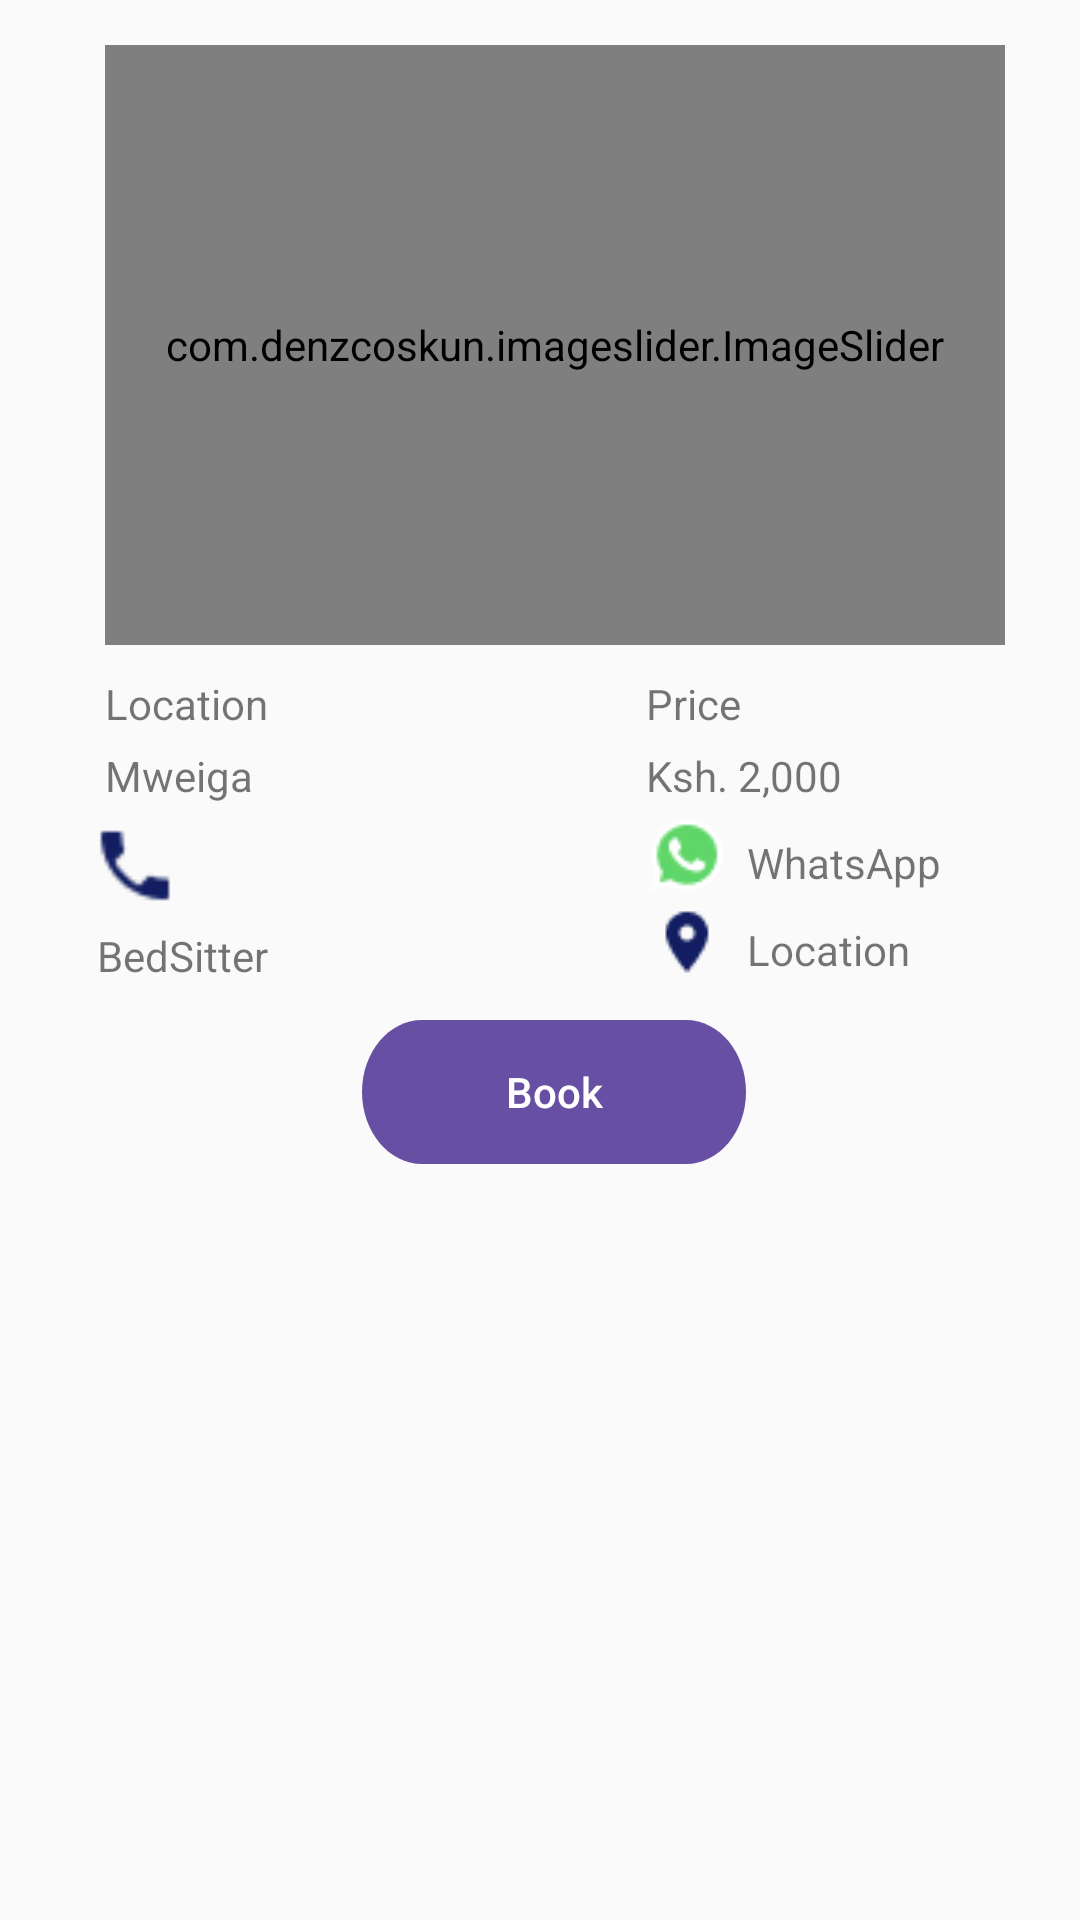

Android layout source for this screen:
<!-- AndroidManifest.xml: application theme Theme.Kwako -->
<!-- res/layout/house_item.xml -->
<?xml version="1.0" encoding="utf-8"?>
<androidx.constraintlayout.widget.ConstraintLayout xmlns:android="http://schemas.android.com/apk/res/android"
    xmlns:app="http://schemas.android.com/apk/res-auto"
    xmlns:tools="http://schemas.android.com/tools"
    android:layout_width="match_parent"
    android:layout_height="wrap_content"
    android:paddingStart="20dp"
    android:paddingEnd="10dp">

    <com.denzcoskun.imageslider.ImageSlider
        android:id="@+id/imageSlider"
        android:layout_width="match_parent"
        android:layout_height="200dp"
        android:layout_margin="15dp"
        app:iss_auto_cycle="true"
        app:iss_corner_radius="20"
        app:iss_delay="0"
        app:iss_period="3000"
        app:iss_placeholder="@drawable/house1"
        app:layout_constraintEnd_toEndOf="parent"
        app:layout_constraintStart_toStartOf="parent"
        app:layout_constraintTop_toTopOf="parent" >

    </com.denzcoskun.imageslider.ImageSlider>

    <TextView
        android:id="@+id/tvHomeLogin"
        android:layout_width="wrap_content"
        android:layout_height="wrap_content"
        android:layout_marginTop="10dp"
        android:layout_marginEnd="88dp"
        android:text="Price"
        app:layout_constraintEnd_toEndOf="@+id/imageSlider"
        app:layout_constraintTop_toBottomOf="@+id/imageSlider" />

    <TextView
        android:id="@+id/textView9"
        android:layout_width="wrap_content"
        android:layout_height="wrap_content"
        android:layout_marginTop="10dp"
        android:text="Location"
        app:layout_constraintEnd_toStartOf="@+id/tvHomeLogin"
        app:layout_constraintHorizontal_bias="0"
        app:layout_constraintStart_toStartOf="@+id/imageSlider"
        app:layout_constraintTop_toBottomOf="@+id/imageSlider" />

    <TextView
        android:id="@+id/tvSetLocation"
        android:layout_width="wrap_content"
        android:layout_height="wrap_content"
        android:layout_marginTop="5dp"
        android:text="Mweiga"
        app:layout_constraintStart_toStartOf="@+id/textView9"
        app:layout_constraintTop_toBottomOf="@+id/textView9" />

    <ImageView
        android:id="@+id/ivPhone"
        android:layout_width="30dp"
        android:layout_height="31dp"
        android:layout_marginStart="10dp"
        android:layout_marginTop="5dp"
        android:src="@drawable/ic_phone"
        app:layout_constraintHorizontal_bias="0.1"
        app:layout_constraintStart_toStartOf="parent"
        app:layout_constraintTop_toBottomOf="@+id/tvSetLocation" />

    <ImageView
        android:id="@+id/ivWhatsapp"
        android:layout_width="wrap_content"
        android:layout_height="wrap_content"
        android:layout_marginTop="5dp"
        android:layout_marginEnd="8dp"
        android:src="@drawable/ic_whatsapp"
        app:layout_constraintEnd_toStartOf="@+id/tvWhatsApp"
        app:layout_constraintTop_toBottomOf="@+id/tvPrice" />

    <TextView
        android:id="@+id/tvWhatsApp"
        android:layout_width="65dp"
        android:layout_height="19dp"
        android:layout_marginEnd="36dp"
        android:text="WhatsApp"
        app:layout_constraintBottom_toBottomOf="@+id/ivWhatsapp"
        app:layout_constraintEnd_toEndOf="parent" />

    <TextView
        android:id="@+id/tvPrice"
        android:layout_width="wrap_content"
        android:layout_height="wrap_content"
        android:layout_marginTop="5dp"
        android:text="Ksh. 2,000"
        app:layout_constraintStart_toStartOf="@+id/tvHomeLogin"
        app:layout_constraintTop_toBottomOf="@+id/tvHomeLogin" />

    <TextView
        android:id="@+id/tvHouseType"
        android:layout_width="58dp"
        android:layout_height="19dp"
        android:layout_marginTop="5dp"
        android:text="BedSitter"
        app:layout_constraintEnd_toEndOf="parent"
        app:layout_constraintHorizontal_bias="0.045"
        app:layout_constraintStart_toStartOf="parent"
        app:layout_constraintTop_toBottomOf="@+id/ivPhone" />

    <ImageView
        android:id="@+id/ivLocation"
        android:layout_width="wrap_content"
        android:layout_height="wrap_content"
        android:layout_marginTop="5dp"
        android:layout_marginEnd="8dp"
        android:src="@drawable/ic_location"
        app:layout_constraintEnd_toStartOf="@+id/tvLocationPin"
        app:layout_constraintTop_toBottomOf="@+id/ivWhatsapp" />

    <TextView
        android:id="@+id/tvLocationPin"
        android:layout_width="77dp"
        android:layout_height="19dp"
        android:layout_marginEnd="24dp"
        android:text="Location Pin"
        app:flow_verticalAlign="baseline"
        app:layout_constraintBottom_toBottomOf="@+id/ivLocation"
        app:layout_constraintEnd_toEndOf="parent" />

    <Button
        android:id="@+id/btnBook"
        android:layout_width="wrap_content"
        android:layout_height="wrap_content"
        android:layout_marginTop="12dp"
        android:background="@drawable/btn_bg"
        android:text="Book"
        android:textAllCaps="false"
        android:textColor="@color/white"
        app:layout_constraintEnd_toEndOf="parent"
        app:layout_constraintHorizontal_bias="0.498"
        app:layout_constraintStart_toStartOf="parent"
        app:layout_constraintTop_toBottomOf="@+id/tvHouseType" />
</androidx.constraintlayout.widget.ConstraintLayout>
<!-- resources referenced by this layout -->
<resources>
  <color name="white">#FFFFFFFF</color>
  <!-- drawable btn_bg (drawable) -->
  <vector
      xmlns:android="http://schemas.android.com/apk/res/android"
      xmlns:aapt="http://schemas.android.com/aapt"
      android:width="128dp"
      android:height="40dp"
      android:viewportWidth="128"
      android:viewportHeight="40"
      >
      <group>
          <clip-path
              android:pathData="M20 0H108C119.046 0 128 8.95431 128 20C128 31.0457 119.046 40 108 40H20C8.95431 40 0 31.0457 0 20C0 8.95431 8.95431 0 20 0Z"
              />
          <path
              android:pathData="M0 0V40H128V0"
              android:fillColor="#6750A4"
              />
      </group>
  </vector>
  <!-- drawable house1: png bitmap (drawable, 150490 bytes) -->
  <!-- drawable ic_location: png bitmap (drawable, 533 bytes) -->
  <!-- drawable ic_phone: png bitmap (drawable, 473 bytes) -->
  <!-- drawable ic_whatsapp: png bitmap (drawable, 1034 bytes) -->
  <style name="Theme.Kwako" parent="Theme.AppCompat.DayNight">
          
          <item name="colorPrimary">@color/purple_500</item>
          <item name="colorPrimaryVariant">@color/purple_700</item>
          <item name="colorOnPrimary">@color/white</item>
          
          <item name="colorSecondary">@color/teal_200</item>
          <item name="colorSecondaryVariant">@color/teal_700</item>
          <item name="colorOnSecondary">@color/black</item>
          
          <item name="android:statusBarColor">?attr/colorPrimaryVariant</item>
          
      </style>
  <color name="purple_500">#FF6200EE</color>
  <color name="purple_700">#FF3700B3</color>
  <color name="teal_200">#FF03DAC5</color>
  <color name="teal_700">#FF018786</color>
  <color name="black">#FF000000</color>
</resources>
